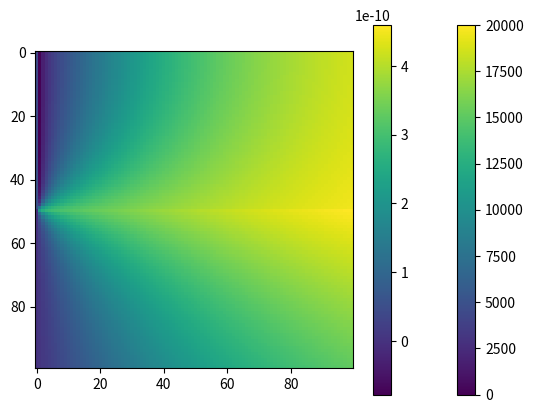
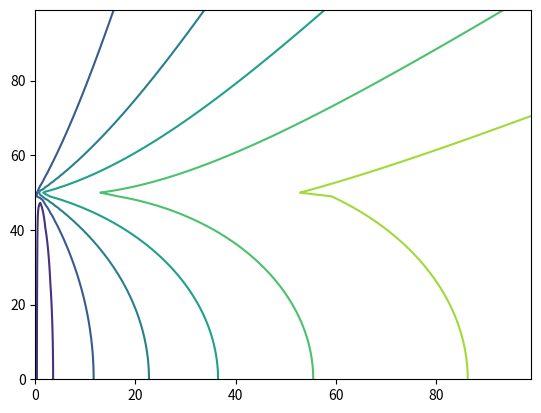

Reproduce these figures in Python, in order.
import numpy as np
from math import factorial
from scipy.special import gammainc


def elastic_stress(x, y, s, D, shear_modulus):
    """
    Use the elastic half-space stress solution from Segall (2010)
    """
    factor = (s * shear_modulus) / (2 * np.pi)
    main_term = -(y - D) / ((y - D) ** 2 + x ** 2)
    image_term = (y + D) / ((y + D) ** 2 + x ** 2)
    Szx = factor * (main_term + image_term)

    main_term = x / (x ** 2 + (y - D) ** 2)
    image_term = -x / (x ** 2 + (y + D) ** 2)
    Szy = factor * (main_term + image_term)
    return Szx, Szy



def sum_layer(x, y):
    factor = 1.0 / (2.0 * np.pi)
    term1 = -np.arctan((1 + y) / x)
    term2 = -np.arctan((1 - y) / x)
    term3 = np.pi * np.sign(x)
    return factor * (term1 + term2 + term3)

def sum_halfspace(x, y):
    factor = 1.0 / (2.0 * np.pi)
    term1 = -np.arctan((1 + y) / x)
    term2 = -np.arctan((-1 + y) / x)
    term3 = np.pi * np.sign(x)
    return factor * (term1 + term2 + term3)

def S_m_layer(x, y, m):
    factor = 1.0 / (2.0 * np.pi)
    term1 = np.arctan((2 * m + 1 + y) / x)
    term2 = -np.arctan((2 * m - 1 + y) / x)
    term3 = np.arctan((2 * m + 1 - y) / x)
    term4 = -np.arctan((2 * m - 1 - y) / x)
    return factor * (term1 + term2 + term3 + term4)

def S_m_halfspace(x, y, m):
    factor = 1.0 / (2.0 * np.pi)
    term1 = np.arctan((2 * m + 1 + y) / x)
    # There was a 3 here. Is that correct?
    term2 = -np.arctan((2 * m - 1 + y) / x)
    return factor * (term1 + term2)

def cm(x, y, tau, tau0, m, past_events):
    term1 = 0.0
    for k in range(0, past_events + 1):
        term1 += np.exp(-(tau + k * tau0)) * \
            (tau + k * tau0) ** (m - 1)
    term1 *= tau0 / factorial(m - 1)
    term2 = 1.0 - gammainc(m, tau + (past_events + 1) * tau0)
    term2 /= factorial(m - 1)
    return term1 + term2


def velocity(x, y, t, D, shear_modulus, viscosity, plate_rate):
    scaled_x = x / D
    scaled_y = y / D
    T = 10.0 * 3600 * 24 * 365
    images = 50
    past_events = 50
    tau = (shear_modulus * t) / (2 * viscosity)
    tau0 = (shear_modulus * T) / (2 * viscosity)
    vl = np.zeros_like(x)
    term1 = 0.0
    for m in range(1, images + 1):
        term = cm(scaled_x, scaled_y, tau, tau0, m, past_events) - 1.0
        term *= np.where(scaled_y > 1,
                         S_m_halfspace(scaled_x, scaled_y, m),
                         S_m_layer(x, scaled_y, m))
        term1 += term
    term2 = np.where(scaled_y > 1,
                     sum_halfspace(scaled_x, scaled_y),
                     sum_layer(scaled_x, scaled_y))
    vl = term1 + term2
    return np.double(vl * plate_rate)

if __name__ == "__main__":
    from matplotlib import pyplot as pyp
    X, Y = np.meshgrid(np.linspace(1, 2e4, 100),
                np.linspace(0, 2e4, 100))
    pyp.imshow(Y)
    pyp.colorbar()
    pyp.show()
    t = 0.0 * 3600 * 24 * 365
    v = velocity(X, Y, t, 1.0e4, 30.0e9, 1.0e19, 1.2e-9)
    # import pdb; pdb.set_trace()
    pyp.imshow(v, interpolation='none')
    pyp.colorbar()
    pyp.figure(2)
    pyp.contour(v)
    pyp.show()
